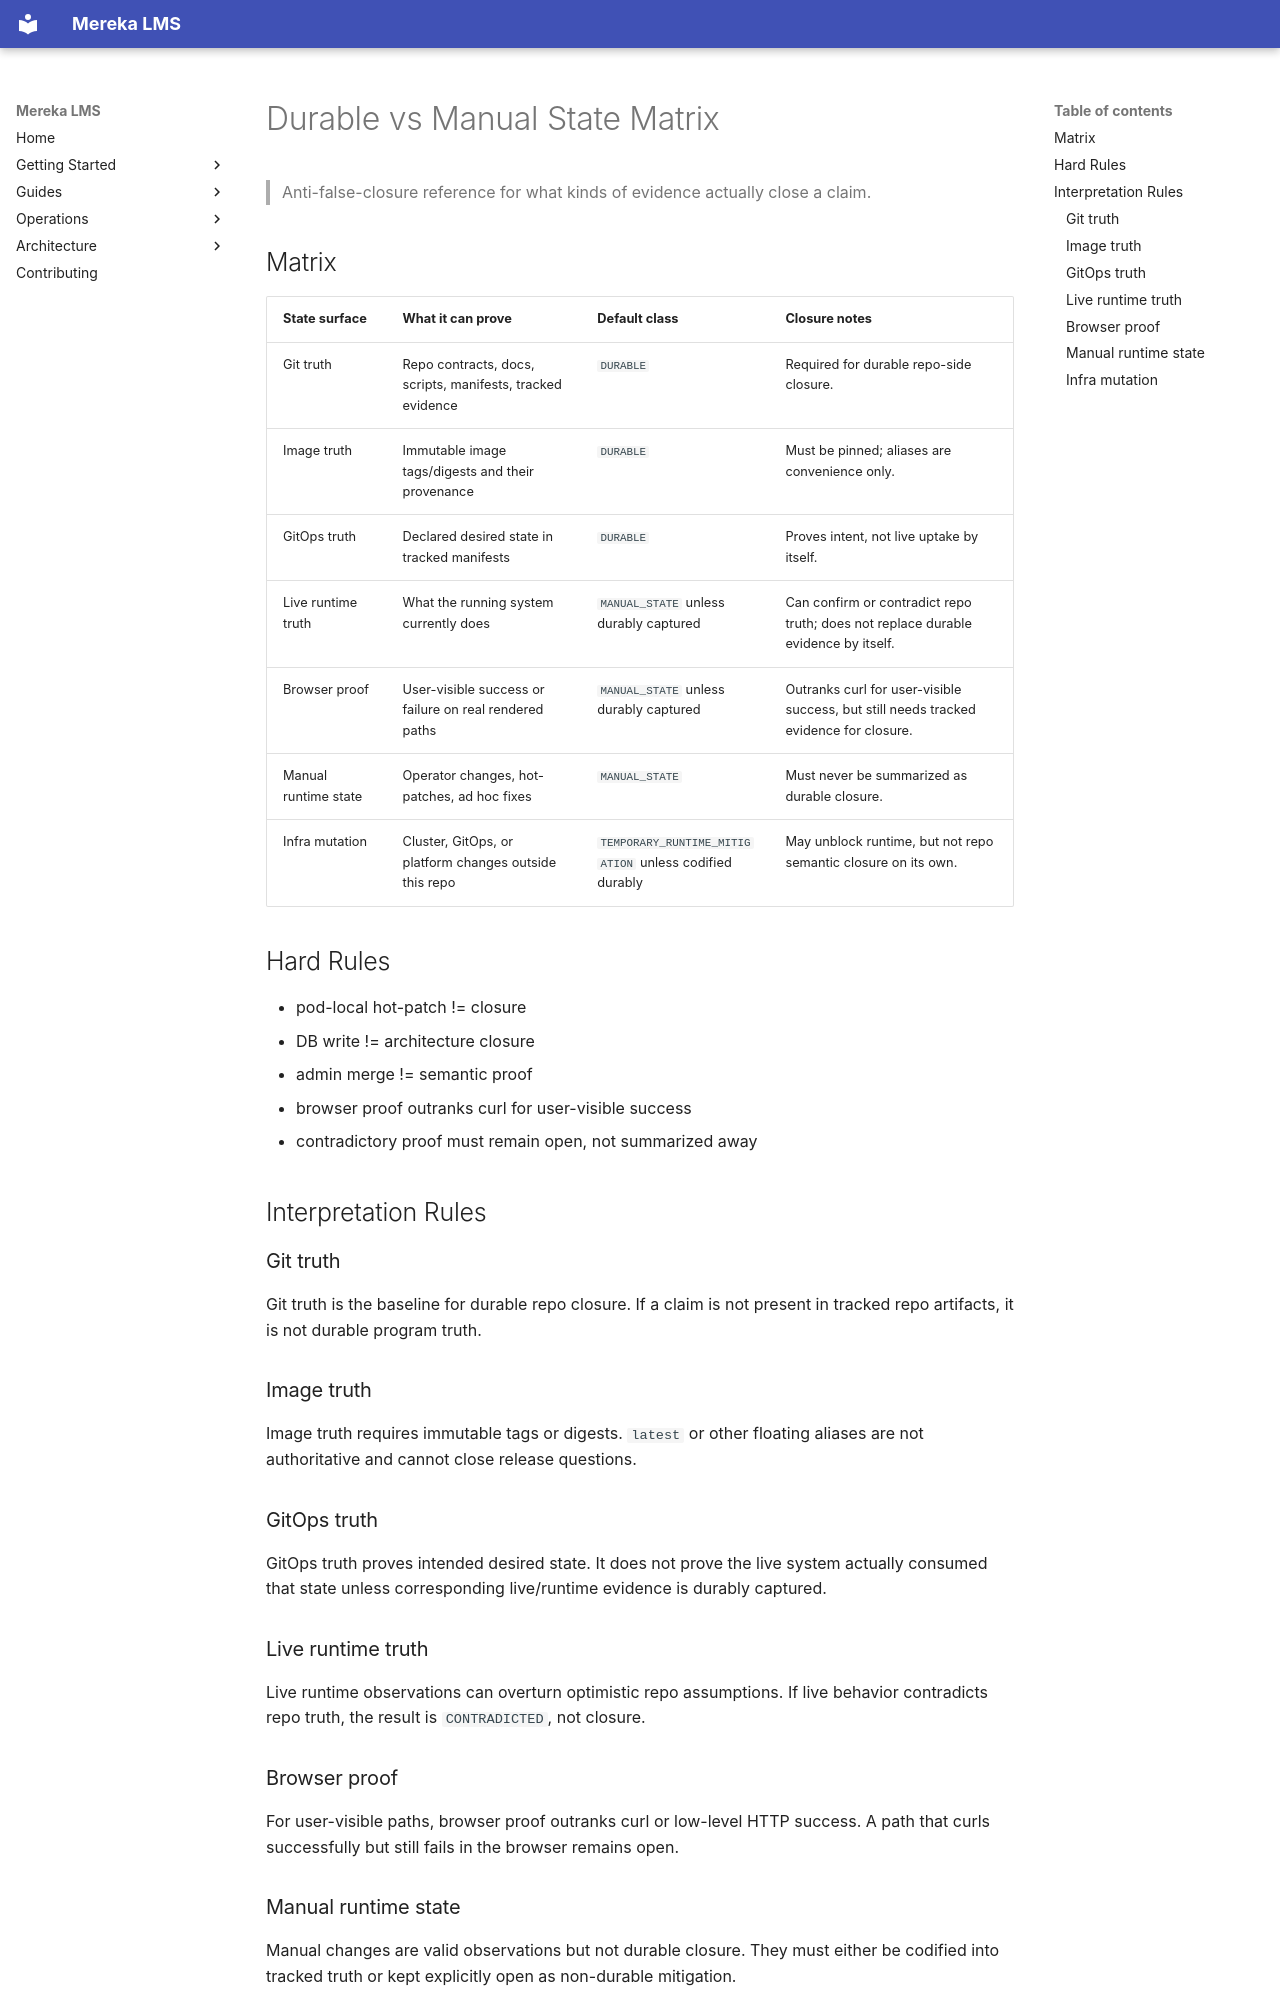

repository: lifeofgurpreet/mereka-lms-prototype · page: stabilization/DURABLE_VS_MANUAL_STATE_MATRIX/index.html · generator: mkdocs

# Durable vs Manual State Matrix

> Anti-false-closure reference for what kinds of evidence actually close a claim.

## Matrix

| State surface | What it can prove | Default class | Closure notes |
|---|---|---|---|
| Git truth | Repo contracts, docs, scripts, manifests, tracked evidence | `DURABLE` | Required for durable repo-side closure. |
| Image truth | Immutable image tags/digests and their provenance | `DURABLE` | Must be pinned; aliases are convenience only. |
| GitOps truth | Declared desired state in tracked manifests | `DURABLE` | Proves intent, not live uptake by itself. |
| Live runtime truth | What the running system currently does | `MANUAL_STATE` unless durably captured | Can confirm or contradict repo truth; does not replace durable evidence by itself. |
| Browser proof | User-visible success or failure on real rendered paths | `MANUAL_STATE` unless durably captured | Outranks curl for user-visible success, but still needs tracked evidence for closure. |
| Manual runtime state | Operator changes, hot-patches, ad hoc fixes | `MANUAL_STATE` | Must never be summarized as durable closure. |
| Infra mutation | Cluster, GitOps, or platform changes outside this repo | `TEMPORARY_RUNTIME_MITIGATION` unless codified durably | May unblock runtime, but not repo semantic closure on its own. |

## Hard Rules

- pod-local hot-patch != closure
- DB write != architecture closure
- admin merge != semantic proof
- browser proof outranks curl for user-visible success
- contradictory proof must remain open, not summarized away

## Interpretation Rules

### Git truth

Git truth is the baseline for durable repo closure. If a claim is not present in tracked repo
artifacts, it is not durable program truth.

### Image truth

Image truth requires immutable tags or digests. `latest` or other floating aliases are not
authoritative and cannot close release questions.

### GitOps truth

GitOps truth proves intended desired state. It does not prove the live system actually consumed
that state unless corresponding live/runtime evidence is durably captured.

### Live runtime truth

Live runtime observations can overturn optimistic repo assumptions. If live behavior contradicts
repo truth, the result is `CONTRADICTED`, not closure.

### Browser proof

For user-visible paths, browser proof outranks curl or low-level HTTP success. A path that curls
successfully but still fails in the browser remains open.
